The GitHub repository LEATHER-SEE/bp-mixed contains a labelled image folder "bp-mixed" with 6 categories: discoloration, micro defect, repairable defect, structural irreparable defect, structural repairable defect, undamaged. Examples follow, each with its label.

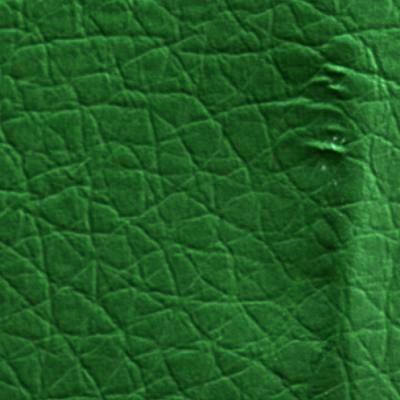
Label: structural irreparable defect

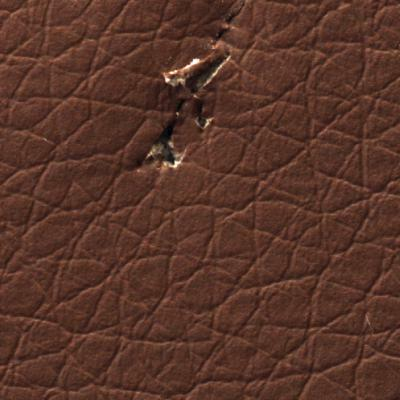
Label: structural irreparable defect

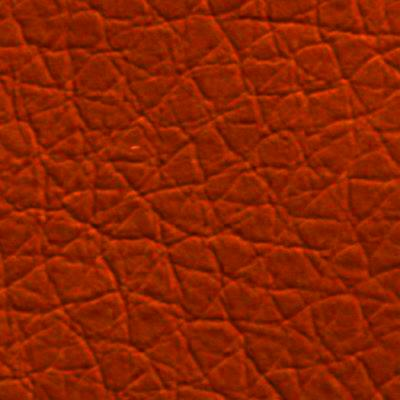
Label: undamaged

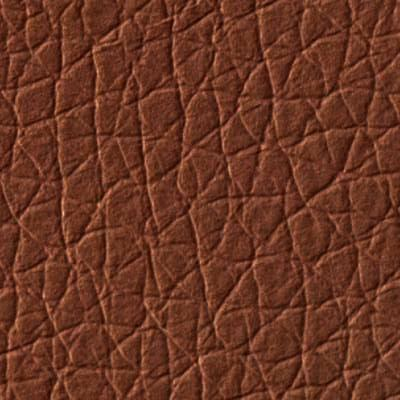
Label: undamaged

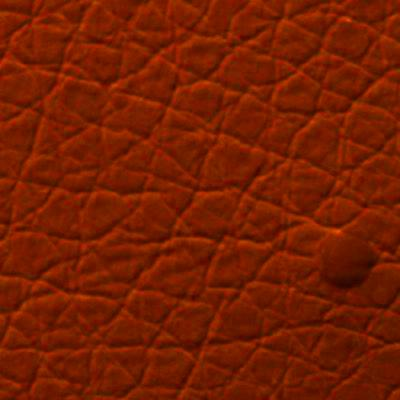
Label: micro defect

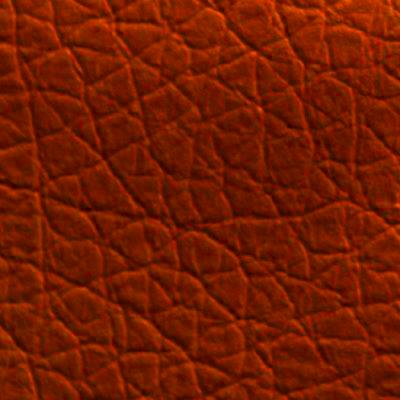
Label: repairable defect
